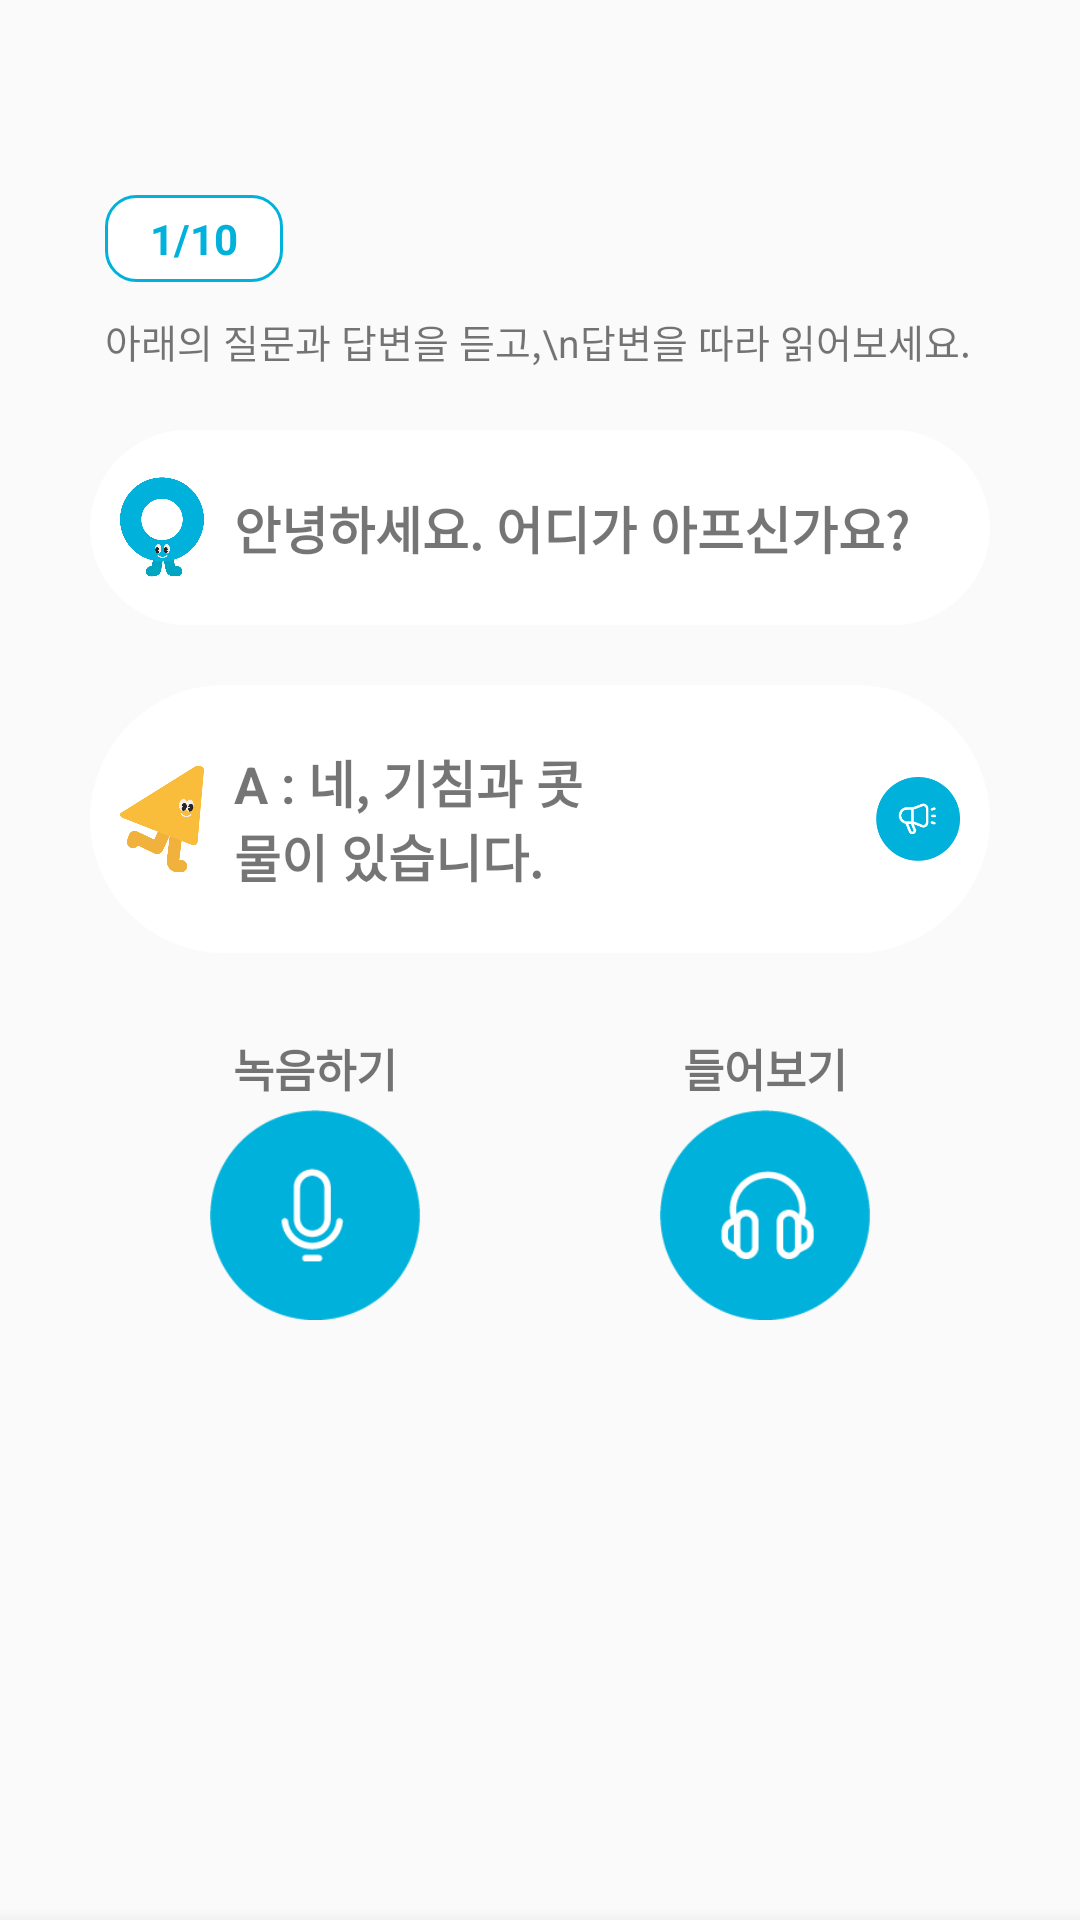

Reconstruct the res/layout file that produces this screen, plus the resources it refers to.
<!-- AndroidManifest.xml: application theme Theme.Haneumd -->
<!-- res/layout/activity_steptwo.xml -->
<?xml version="1.0" encoding="utf-8"?>
<androidx.coordinatorlayout.widget.CoordinatorLayout xmlns:android="http://schemas.android.com/apk/res/android"
    xmlns:app="http://schemas.android.com/apk/res-auto"
    xmlns:tools="http://schemas.android.com/tools"
    android:orientation="vertical"
    android:layout_width="match_parent"
    android:layout_height="match_parent"
    android:gravity="center_horizontal">

    <androidx.constraintlayout.widget.ConstraintLayout
        android:layout_width="match_parent"
        android:layout_height="match_parent"

        >
        <LinearLayout
            android:layout_width="match_parent"
            android:layout_height="match_parent"
            android:orientation="vertical">
        <LinearLayout
            android:layout_width="match_parent"
            android:layout_height="wrap_content"
            android:orientation="vertical">

            <TextView
                android:id="@+id/index_number"
                android:layout_width="wrap_content"
                android:layout_height="wrap_content"
                android:layout_marginTop="60dp"
                android:layout_marginStart="30dp"
                android:text="1/10"
                android:textColor="#00B2DB"
                android:textStyle="bold"
                android:background="@drawable/tag_rec"
                android:paddingStart="20dp"
                android:paddingEnd="20dp"
                android:paddingTop="10dp"
                android:paddingBottom="10dp" />

            <TextView
                android:layout_marginTop="5dp"
                android:layout_width="match_parent"
                android:layout_height="wrap_content"
                android:layout_marginStart="35dp"
                android:textSize="13dp"
                android:text="아래의 질문과 답변을 듣고,\n답변을 따라 읽어보세요." />

        </LinearLayout>
        <LinearLayout
            android:layout_marginTop="20dp"
            android:layout_width="match_parent"
            android:layout_height="wrap_content"
            android:layout_marginStart="30dp"
            android:layout_marginEnd="30dp"
            android:padding ="10dp"
            android:background="@drawable/rec_default"
            android:gravity="center"
            android:orientation="horizontal">
            <ImageView
                android:layout_width="0dp"
                android:layout_height="40dp"
                android:layout_weight="0.1"
                android:src="@drawable/cha5" />
            <TextView
                android:id="@+id/sentence_q"
                android:layout_width="0dp"
                android:layout_height="wrap_content"
                android:layout_weight="0.9"
                android:padding="10dp"
                android:text="안녕하세요. 어디가 아프신가요?"
                android:breakStrategy="balanced"
                android:textStyle="bold"
                android:textSize="17dp" />


        </LinearLayout>

        <LinearLayout
            android:layout_marginTop="20dp"
            android:layout_width="match_parent"
            android:layout_height="wrap_content"
            android:layout_marginStart="30dp"
            android:layout_marginEnd="30dp"
            android:padding="10dp"
            android:background="@drawable/rec_default"
            android:gravity="center"
            android:orientation="horizontal">
            <ImageView
                android:layout_width="0dp"
                android:layout_height="40dp"
                android:layout_weight="0.1"
                android:src="@drawable/cha4" />
            <TextView
                android:id="@+id/sentence"
                android:layout_width="0dp"
                android:layout_weight="0.8"
                android:layout_height="wrap_content"
                android:textStyle="bold"
                android:padding="10dp"
                android:text="A : 네, 기침과 콧물이 있습니다."
                android:breakStrategy="balanced"
                android:textSize="17dp" />

            <ImageView
                android:id="@+id/audio_start"
                android:layout_width="0dp"
                android:layout_weight="0.1"
                android:layout_height="34dp"
                android:src="@drawable/audio_start"
                android:visibility="visible" />

        </LinearLayout>
        </LinearLayout>
            <LinearLayout
                android:layout_width="match_parent"
                android:layout_height="wrap_content"
                android:layout_marginBottom="200dp"
                android:gravity="center_horizontal"
                android:orientation="horizontal"
                app:layout_constraintBottom_toBottomOf="parent">

                <LinearLayout
                    android:layout_width="wrap_content"
                    android:layout_height="wrap_content"
                    android:layout_marginEnd="40dp"
                    android:gravity="center_horizontal"
                    android:orientation="vertical">

                    <TextView
                        android:layout_width="wrap_content"
                        android:layout_height="wrap_content"
                        android:text="녹음하기"
                        android:textSize="15dp"
                        android:textStyle="bold" />

                    <FrameLayout
                        android:layout_width="70dp"
                        android:layout_height="70dp"
                        android:layout_marginTop="3dp">

                        <ImageView
                            android:id="@+id/record_start"
                            android:layout_width="match_parent"
                            android:layout_height="match_parent"
                            android:src="@drawable/record_start"
                            android:visibility="visible" />

                        <ImageView
                            android:id="@+id/record_stop"
                            android:layout_width="match_parent"
                            android:layout_height="match_parent"
                            android:src="@drawable/record_stop"
                            android:visibility="gone"

                            />
                    </FrameLayout>
                </LinearLayout>

                <LinearLayout
                    android:layout_width="wrap_content"
                    android:layout_height="wrap_content"
                    android:layout_marginStart="40dp"
                    android:gravity="center_horizontal"
                    android:orientation="vertical">

                    <TextView
                        android:layout_width="wrap_content"
                        android:layout_height="wrap_content"
                        android:text="들어보기"
                        android:textSize="15dp"
                        android:textStyle="bold" />


                    <ImageView
                        android:id="@+id/record_play"
                        android:layout_width="70dp"
                        android:layout_height="70dp"
                        android:layout_marginTop="3dp"
                        android:src="@drawable/record_play" />

                </LinearLayout>
            </LinearLayout>

    </androidx.constraintlayout.widget.ConstraintLayout>

    <include
        android:id="@+id/result_sheet"
        layout="@layout/layout_result_sheet"
        app:layout_behavior="com.google.android.material.bottomsheet.BottomSheetBehavior" />
</androidx.coordinatorlayout.widget.CoordinatorLayout>
<!-- res/layout/layout_result_sheet.xml (included above) -->
<?xml version="1.0" encoding="utf-8"?>
<LinearLayout xmlns:android="http://schemas.android.com/apk/res/android"
    xmlns:app="http://schemas.android.com/apk/res-auto"
    android:id="@+id/result_sheet"
    android:orientation="vertical"
    android:layout_width="match_parent"
    android:layout_height="180dp"
    android:background="#B9EABB"
    android:elevation="10dp"
    app:behavior_peekHeight="0dp"
    app:behavior_hideable="true"
    app:layout_behavior="com.google.android.material.bottomsheet.BottomSheetBehavior">

    <LinearLayout
        android:layout_width="match_parent"
        android:layout_height="wrap_content"
        android:layout_marginTop="15dp"
        android:orientation="vertical">
        <TextView
            android:id="@+id/sheet_text"
            android:layout_width="wrap_content"
            android:layout_height="wrap_content"
            android:layout_marginStart="50dp"
            android:layout_marginEnd="50dp"
            android:text="☑   test"
            android:textStyle="bold"
            android:textSize="25dp"
            android:textColor="#FFFFFF" />
        <FrameLayout
            android:layout_width="match_parent"
            android:layout_marginTop="10dp"
            android:layout_gravity="center"
            android:layout_height="50dp">
            <Button
                android:id="@+id/b_next"
                android:layout_width="match_parent"
                android:layout_height="match_parent"
                android:layout_marginStart="50dp"
                android:layout_marginEnd="50dp"
                android:text="다음 문제로 넘어가기"
                android:textColor="#52CED6"
                android:textStyle="bold"
                android:visibility="visible"
                android:background="@drawable/rec_default"
                />

            <Button
                android:id="@+id/b_restart"
                android:layout_width="match_parent"
                android:layout_height="match_parent"
                android:layout_marginStart="50dp"
                android:layout_marginEnd="50dp"
                android:text="다시 시도하기"
                android:textColor="#52CED6"
                android:textStyle="bold"
                android:visibility="gone"
                android:background="@drawable/rec_default"

                />
            <TextView
                android:layout_width="match_parent"
                android:layout_height="match_parent"
                android:id="@+id/t_loading"
                android:layout_marginStart="50dp"
                android:layout_marginEnd="50dp"
                android:text="녹음 된 문장"
                android:textColor="#000000"
                android:textStyle="bold"
                android:visibility="gone"
                android:gravity="center"
                android:background="@drawable/rec_default"/>
        </FrameLayout>
        <FrameLayout
            android:layout_width="match_parent"
            android:layout_marginTop="10dp"
            android:layout_height="30dp"
            android:visibility="visible"
            android:id="@+id/f_loading">
            <Button
                android:id="@+id/l_restart"
                android:layout_width="match_parent"
                android:layout_height="match_parent"
                android:layout_marginStart="100dp"
                android:layout_marginEnd="100dp"
                android:textStyle="bold"
                android:textColor="#ffffff"
                android:text="다시 시도하기"
                android:visibility="visible"
                android:background="#00ff0000"
                />

            <Button
                android:id="@+id/l_next"
                android:layout_width="match_parent"
                android:layout_height="match_parent"
                android:layout_marginStart="100dp"
                android:layout_marginEnd="100dp"
                android:textStyle="bold"
                android:textColor="#ffffff"
                android:text="다음 문제로 넘어가기"
                android:visibility="gone"
                android:background="#00ff0000"

                />
        </FrameLayout>
    </LinearLayout>
</LinearLayout>


<!-- resources referenced by this layout -->
<resources>
  <!-- drawable audio_start: png bitmap (drawable, 4124 bytes) -->
  <!-- drawable cha4: png bitmap (drawable, 9940 bytes) -->
  <!-- drawable cha5: png bitmap (drawable, 13438 bytes) -->
  <!-- drawable rec_default (drawable) -->
  <?xml version="1.0" encoding="utf-8"?>
  <shape xmlns:android="http://schemas.android.com/apk/res/android"
      android:shape="rectangle">
      <solid android:color="#FFFFFF"/>
      <corners android:radius="50dp"/>
  
  </shape>
  
  
  <!-- drawable record_play: png bitmap (drawable, 4301 bytes) -->
  <!-- drawable record_start: png bitmap (drawable, 3881 bytes) -->
  <!-- drawable record_stop: png bitmap (drawable, 3672 bytes) -->
  <!-- drawable tag_rec (drawable) -->
  <?xml version="1.0" encoding="utf-8"?>
  <layer-list xmlns:android="http://schemas.android.com/apk/res/android">
      <item
      android:bottom="5dp"
      android:left="5dp"
      android:right="5dp"
      android:top="5dp">
          <shape android:shape="rectangle">
              <stroke
                  android:width="1dp"
                  android:color="#00B2DB"/>
              <solid android:color="#FFFFFF"/>
              <corners android:radius="10dp"/>
          </shape>
      </item>
  </layer-list>
  <style name="Theme.Haneumd" parent="Base.Theme.Haneumd" />
  <style name="Base.Theme.Haneumd" parent="Theme.AppCompat.Light.NoActionBar">
  
  
  
          <item name="android:windowLightStatusBar">true</item>
          <item name="android:windowLightNavigationBar">true</item>
  
          <item name="android:statusBarColor">@android:color/transparent</item>
          <item name="android:navigationBarColor">@android:color/transparent</item>
  
  
  
          <item name="colorControlHighlight">#00B2DB</item>
      </style>
</resources>
